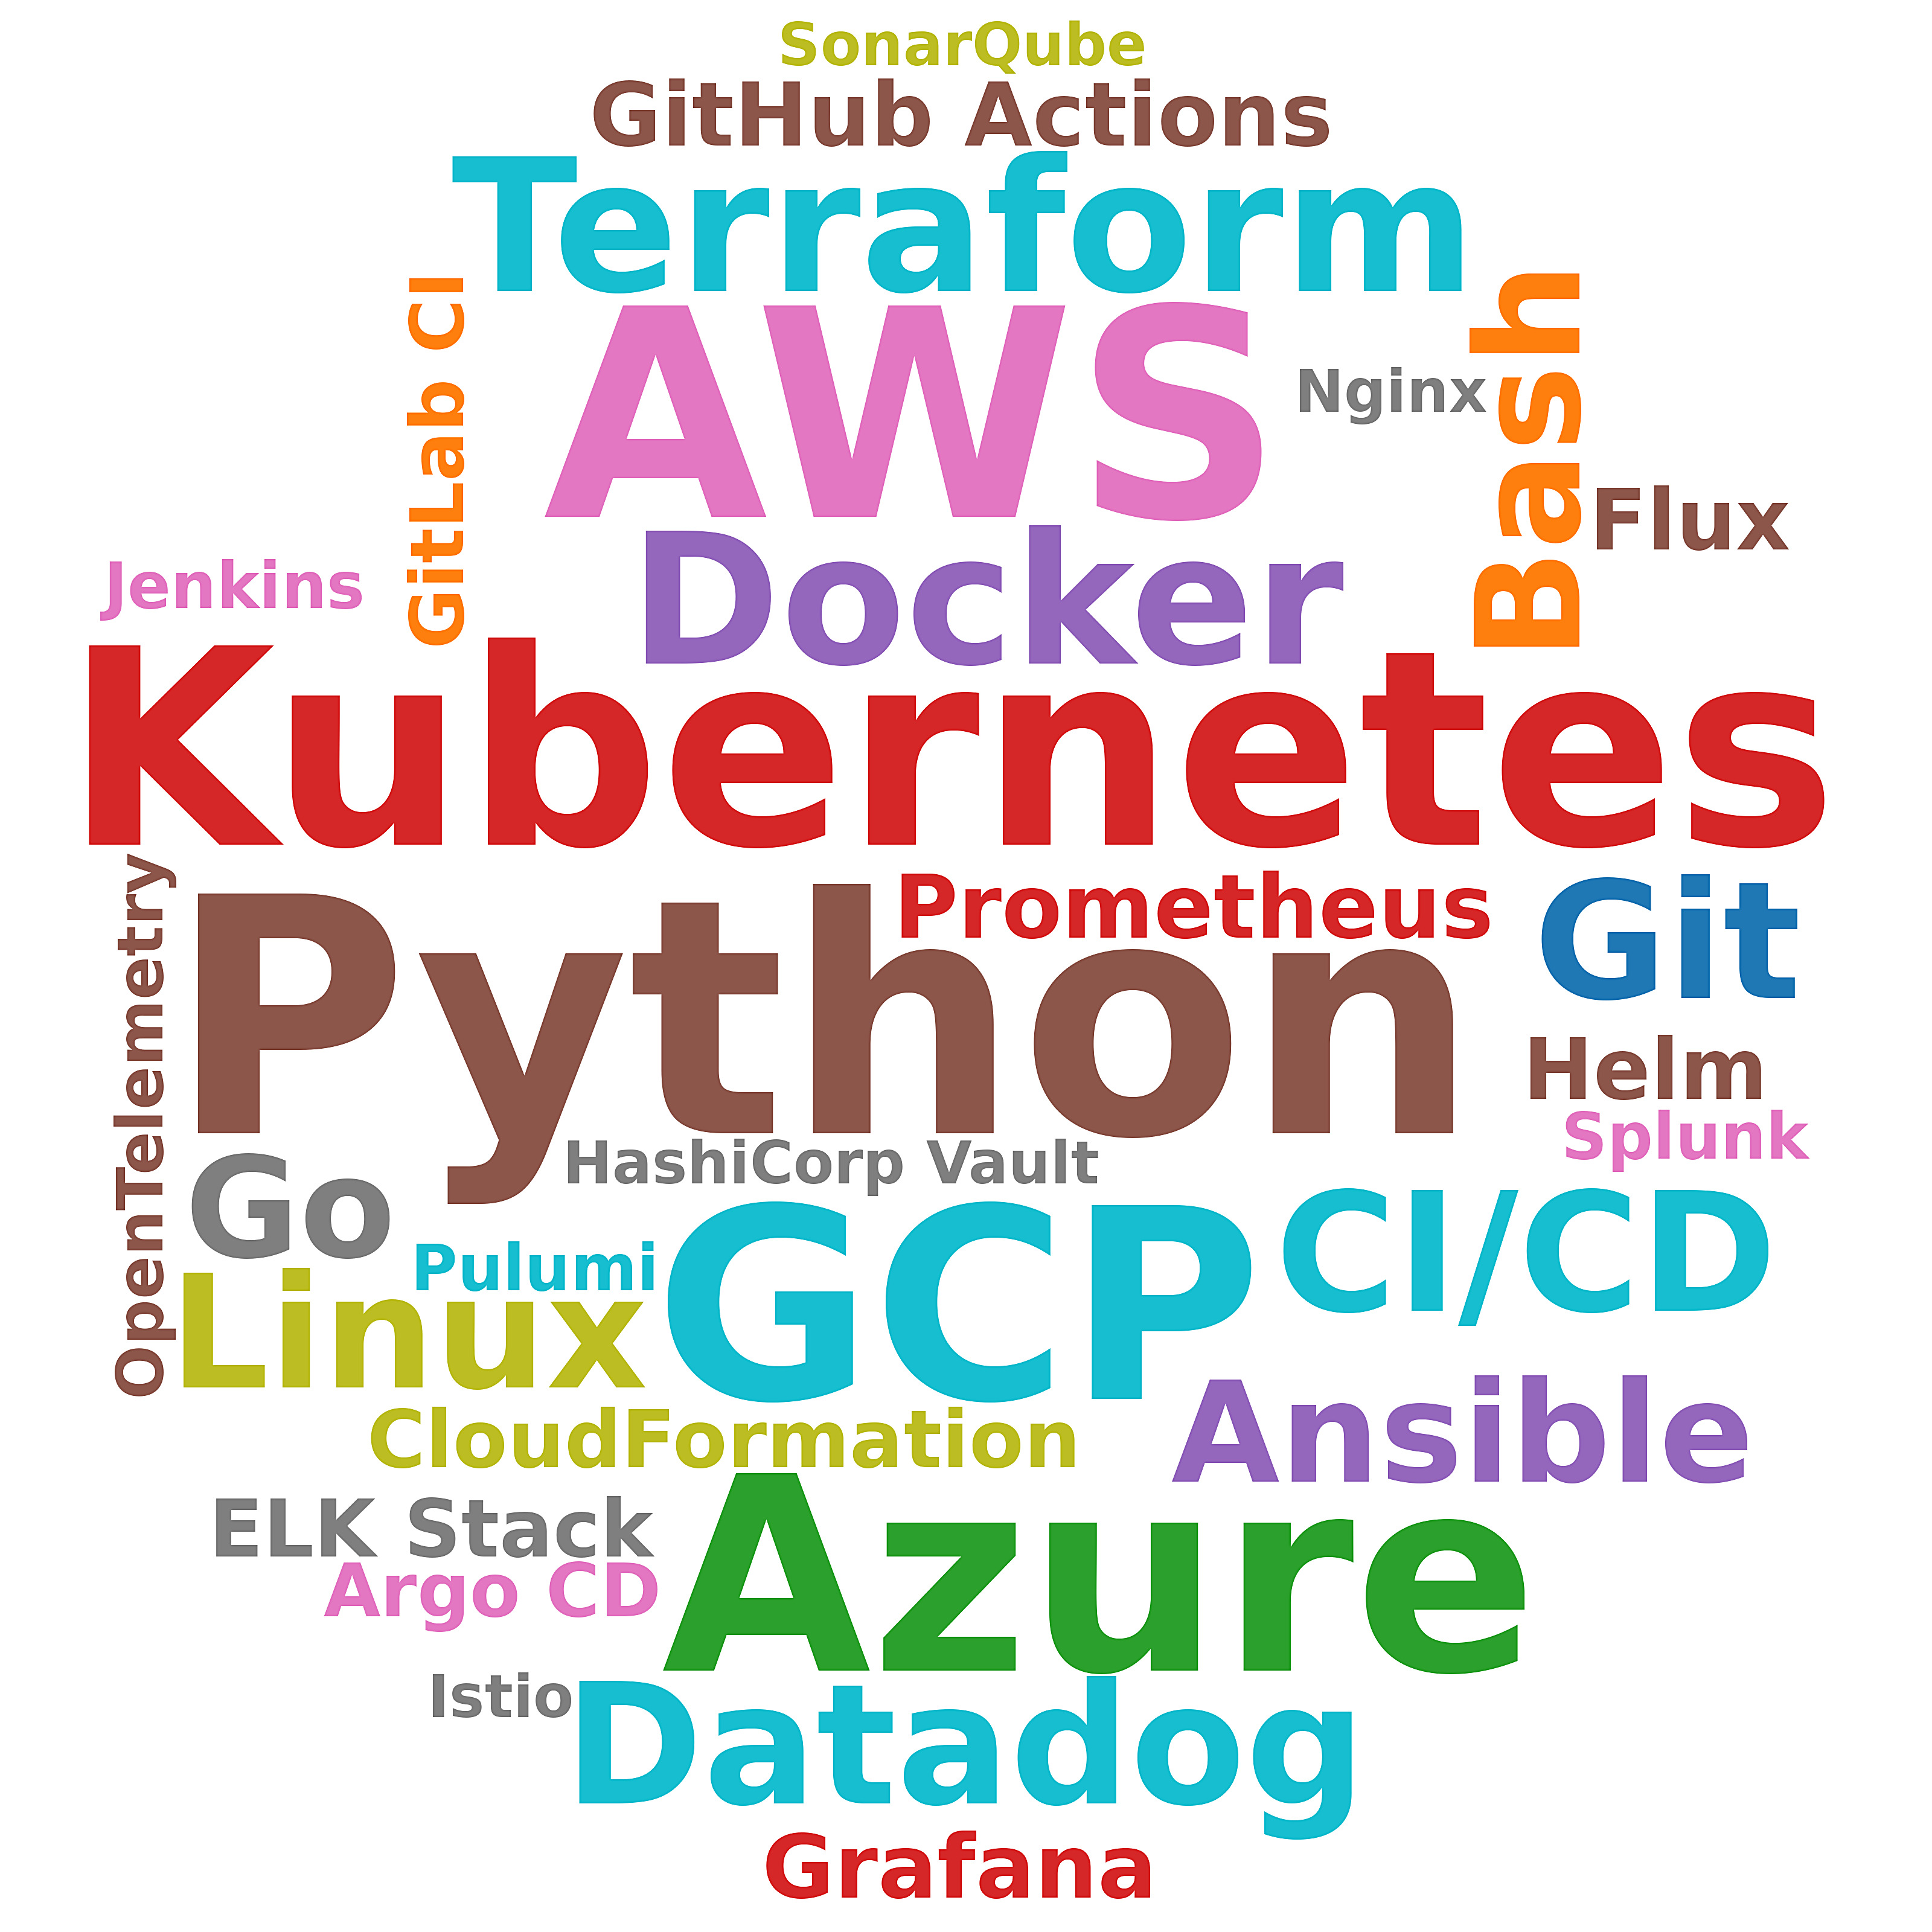

The table this chart was drawn from, first rows:
skill, postings_mentioning, pct_of_postings
Python, 59, 14.4
AWS, 32, 7.8
Kubernetes, 24, 5.8
Azure, 23, 5.6
GCP, 21, 5.1
Terraform, 17, 4.1
Docker, 16, 3.9
Datadog, 14, 3.4
CI/CD, 13, 3.2
Git, 12, 2.9
Linux, 10, 2.4
Bash, 7, 1.7
Ansible, 6, 1.5
Go, 6, 1.5
GitHub Actions, 5, 1.2
Prometheus, 5, 1.2
Grafana, 5, 1.2
Helm, 4, 1.0
Flux, 4, 1.0
CloudFormation, 3, 0.7
ELK Stack, 3, 0.7
GitLab CI, 2, 0.5
Argo CD, 2, 0.5
Pulumi, 1, 0.2
Jenkins, 1, 0.2
Splunk, 1, 0.2
OpenTelemetry, 1, 0.2
HashiCorp Vault, 1, 0.2
Nginx, 1, 0.2
Istio, 1, 0.2
SonarQube, 1, 0.2
